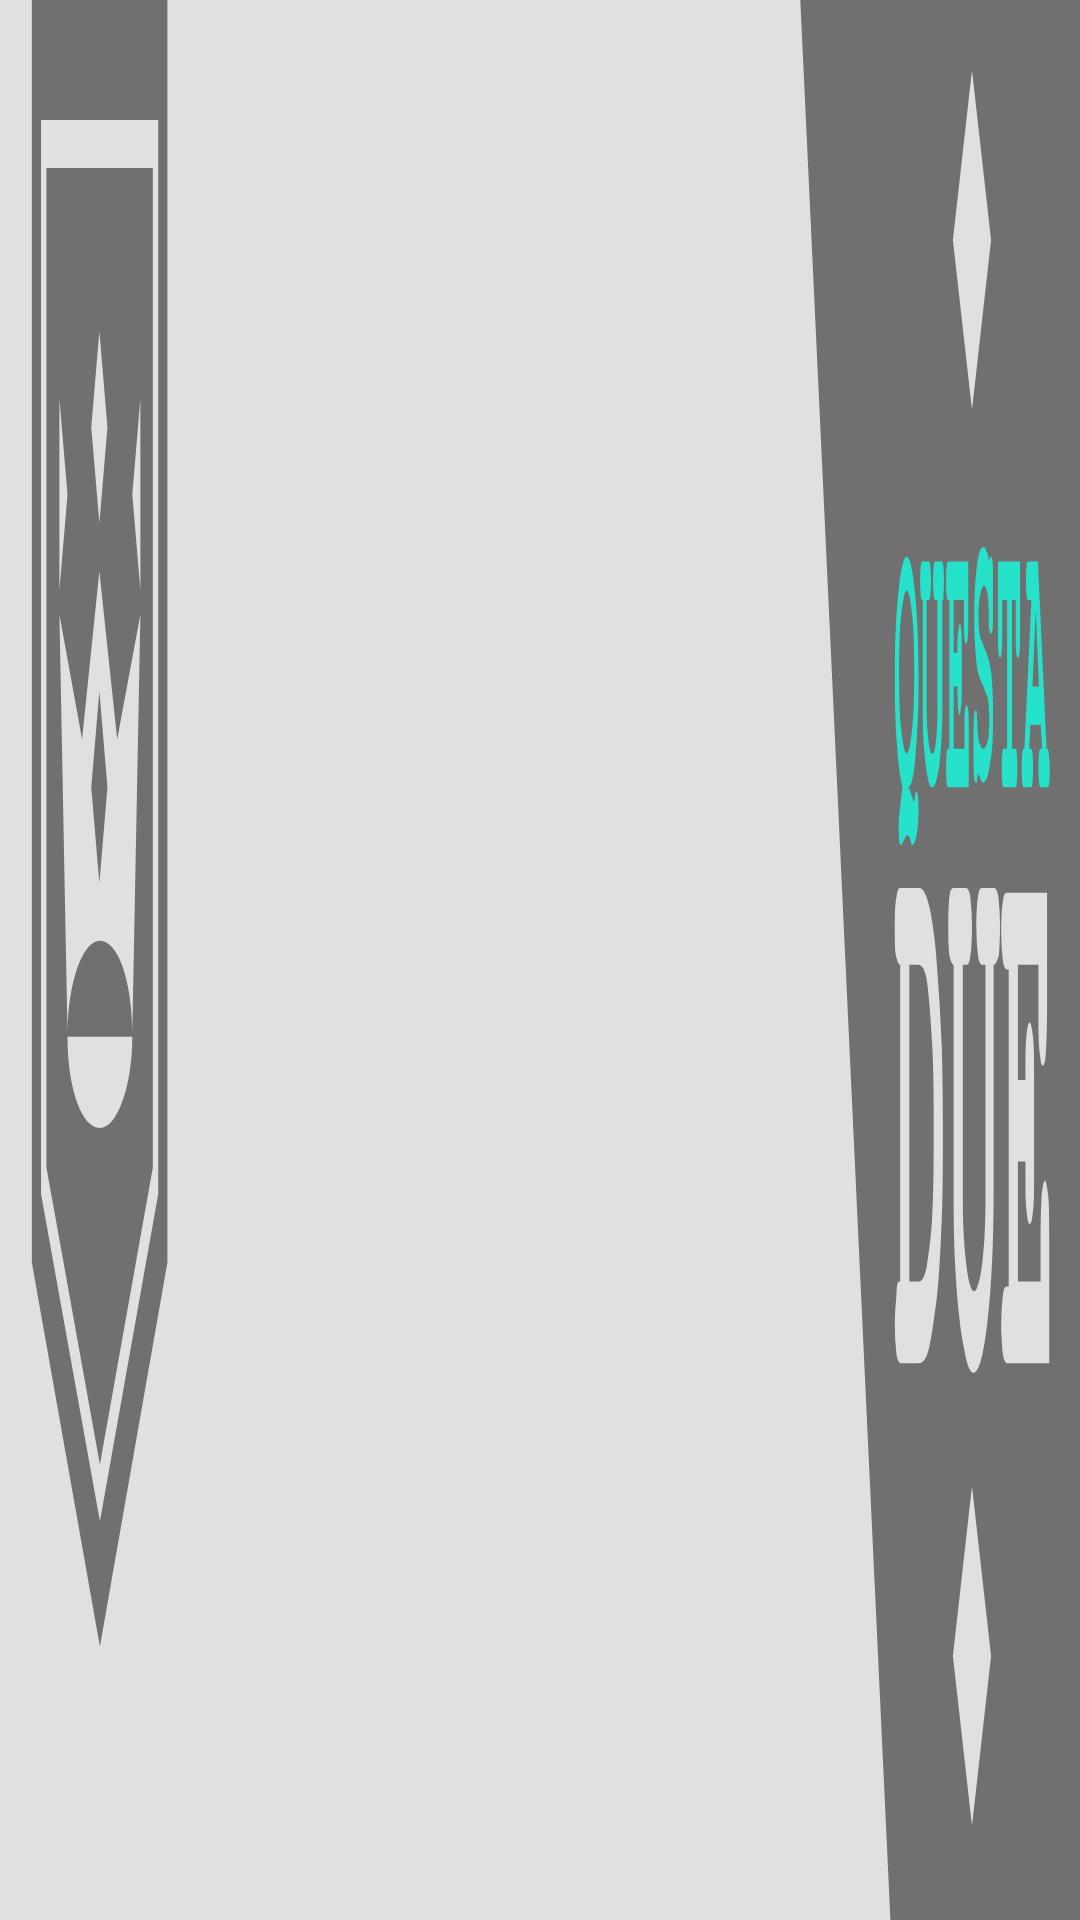

The Android layout XML behind this screen, and the referenced resources:
<!-- AndroidManifest.xml: application theme AppTheme -->
<!-- res/layout/notify_due.xml -->
<?xml version="1.0" encoding="utf-8"?>
<RelativeLayout xmlns:android="http://schemas.android.com/apk/res/android"
    xmlns:tools="http://schemas.android.com/tools"
    android:layout_width="match_parent"
    android:layout_height="100dp"
    android:background="@drawable/ic_notify_flag_due">


    <LinearLayout
        android:layout_below="@id/logo"
        android:layout_width="230dp"
        android:layout_height="wrap_content"
        android:layout_marginTop="10dp"
        android:layout_marginLeft="70dp"
        >

        <TextView
            android:id="@+id/tv_notify_due"
            android:layout_width="match_parent"
            android:layout_height="wrap_content"
            android:fontFamily="sans-serif-smallcaps"
            android:singleLine="false"
            android:textSize="18sp"
            android:textColor="@color/colorPrimaryDark"
            android:textStyle="bold|italic"
            android:typeface="sans" />
    </LinearLayout>


</RelativeLayout>
<!-- resources referenced by this layout -->
<resources>
  <color name="colorPrimaryDark">#707070</color>
  <!-- drawable ic_notify_flag_due: vector/xml drawable (drawable, 8396 chars, omitted) -->
  <style name="AppTheme" parent="Theme.AppCompat.Light.NoActionBar">
          <item name="colorPrimary">@color/colorPrimary</item>
          <item name="colorPrimaryDark">@color/colorPrimaryDark</item>
          <item name="colorAccent">@color/colorAccent</item>
      </style>
  <color name="colorPrimary">#dededf</color>
  <color name="colorAccent">#3dbba9</color>
</resources>
